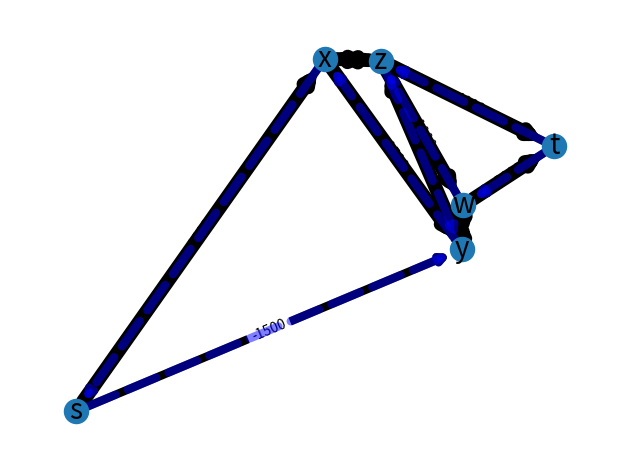

The script that saved this image: (Note: this script raises an exception after producing the figure.)
# Add a vertex to the set of vertices and the graph
import networkx as netx  # nice (di-)graph Python package
import matplotlib.pyplot as plt

def add_vertex(v):
  global graph
  global vertices_no
  global vertices
  if v in vertices:
    print("Vertex ", v, " already exists")
  else:
    vertices_no = vertices_no + 1
    vertices.append(v)
    if vertices_no > 1:
        for vertex in graph:
            vertex.append(0)
    temp = []
    for i in range(vertices_no):
        temp.append(0)
    graph.append(temp)

# Add an edge between vertex v1 and v2 with edge weight e
def add_edge(v1, v2, e):
    global graph
    global vertices_no
    global vertices
    # Check if vertex v1 is a valid vertex
    if v1 not in vertices:
        print("Vertex ", v1, " does not exist.")
    # Check if vertex v1 is a valid vertex
    elif v2 not in vertices:
        print("Vertex ", v2, " does not exist.")
    # Since this code is not restricted to a directed or
    # an undirected graph, an edge between v1 v2 does not
    # imply that an edge exists between v2 and v1
    else:
        index1 = vertices.index(v1)
        index2 = vertices.index(v2)
        graph[index1][index2] = e

# Print the graph
def print_graph():
  global graph
  global vertices_no
  for i in range(vertices_no):
    for j in range(vertices_no):
      if graph[i][j] != 0:
        print(vertices[i], " -> ", vertices[j], \
        " edge weight: ", graph[i][j])

# Driver code
# stores the vertices in the graph
vertices = []
# stores the number of vertices in the graph
vertices_no = 0
graph = []

G = netx.DiGraph()
# Add vertices to the graph
G.add_node("s")
G.add_node("x")
G.add_node("y")
G.add_node("z")
G.add_node("w")
G.add_node("t")

# Add the edges between the vertices by specifying
# the from and to vertex along with the edge weights.


G.add_edge("s" ,"x", weight=1000)
G.add_edge("s" ,"y",weight =-1500)
G.add_edge("x" ,"y", weight= 1300)
G.add_edge("x" ,"z", weight= 3000)
G.add_edge("x" ,"s", weight= -1000)
G.add_edge("z" ,"x", weight= 2000)
G.add_edge("z" ,"y",  weight= -1500)
G.add_edge("z" ,"w", weight= 1000)
G.add_edge("z" ,"t", weight= 1000)
G.add_edge("y" ,"z", weight= 1500)
G.add_edge("y" ,"w", weight= 2000)
G.add_edge("y" ,"x", weight= -1500)
G.add_edge("y" ,"x",weight=  -1500)
G.add_edge("w" ,"y", weight= 1000)
G.add_edge("w" ,"t",weight=  1000)
G.add_edge("w" ,"z", weight= -1000)
G.add_edge("t" ,"w", weight= -2000)
G.add_edge("t" ,"z", weight= -4000)

print_graph()
print("Internal representation: ", graph)



edlist = [(u, v) for (u, v, d) in G.edges(data=True) ]

epos = [(u, v) for (u, v, d) in G.edges(data=True) if d["weight"] > 0]
eneg = [(u, v) for (u, v, d) in G.edges(data=True) if d["weight"] < 0]

pos = netx.spring_layout(G,seed=160)  # positions for all nodes - seed for reproducibility

# nodes
netx.draw_networkx_nodes(G,pos)

# edges
netx.draw_networkx_edges(G, pos, edgelist=edlist, width=6)

labels = netx.get_edge_attributes(G,'weight')
netx.draw_networkx_edge_labels(G,pos,edge_labels=labels)

netx.draw_networkx_edges(G, pos, edgelist=epos, width=10)
netx.draw_networkx_edges(
    G, pos, edgelist=eneg, width=6, alpha=0.5, edge_color="b", style="dashed"
)

# labels
netx.draw_networkx_labels(G, pos, font_size=20, font_family="sans-serif")

ax = plt.gca()
ax.margins(0.08)
plt.axis("off")
plt.tight_layout()


plt.show()

# One (random) demand for each node
demand = np.random.randint(100, size=n)
# Balance demand at nodes
demand[0] = - sum(demand[1:])

cost = np.random.randint(20, size=m)  # (Random) costs

# Flow variables declared on arcs---use dtype parameter to ensure
# NumPy handles these as vectors of Xpress objects.
flow = np.array([xp.var() for i in E], dtype=xp.npvar)

p = xp.problem('network flow')

p.addVariable(flow)
p.addConstraint(xp.Dot(A, flow) == - demand)
p.setObjective(xp.Dot(cost, flow))

p.solve()

for i in range(m):
    print('flow on', E[i], ':', p.getSolution(flow[i]))
